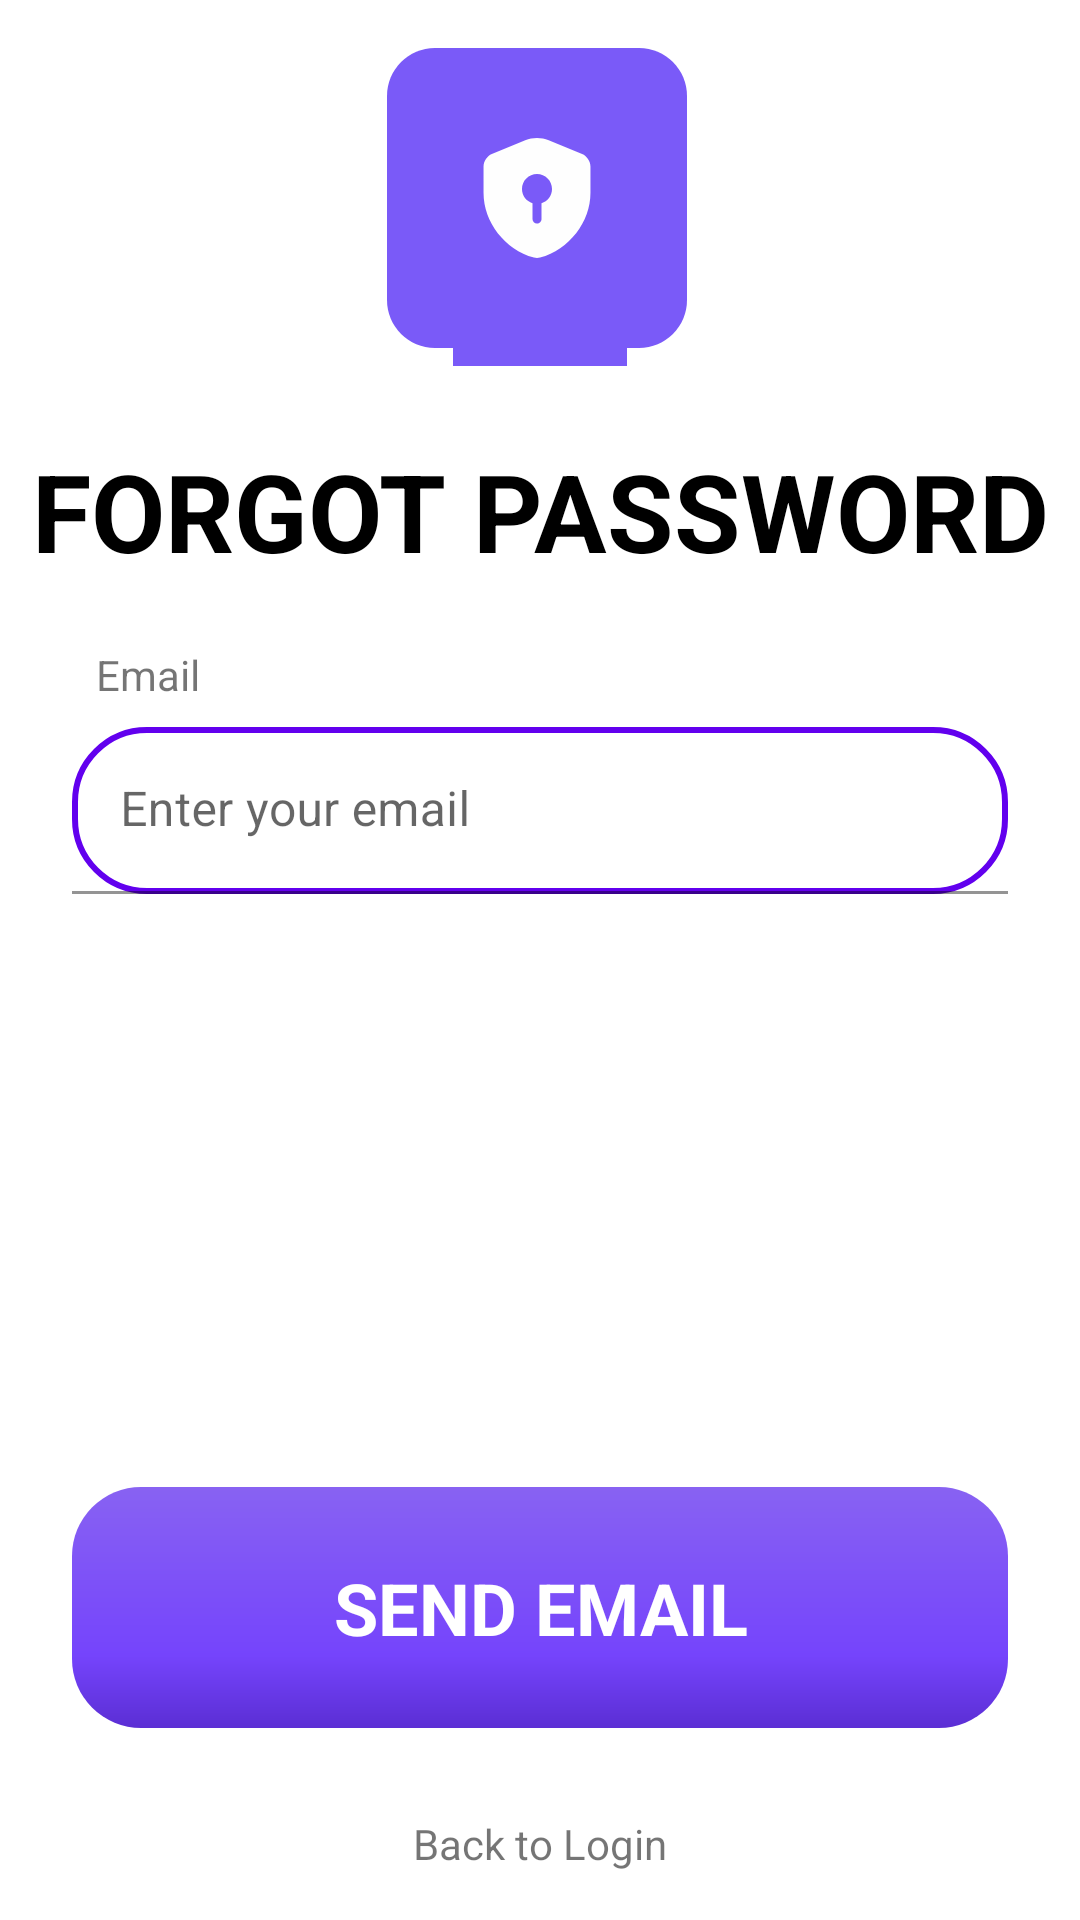

Here is an Android app screen rendered from its layout file. Give the layout XML and the strings, colors and styles it references.
<!-- AndroidManifest.xml: application theme Theme.PTITteams -->
<!-- res/layout/fragment_forgot_password.xml -->
<?xml version="1.0" encoding="utf-8"?>
<androidx.constraintlayout.widget.ConstraintLayout xmlns:android="http://schemas.android.com/apk/res/android"
    xmlns:app="http://schemas.android.com/apk/res-auto"
    android:layout_width="match_parent"
    android:layout_height="match_parent">

    <ImageView
        android:id="@+id/icon"
        android:layout_width="wrap_content"
        android:layout_height="wrap_content"
        android:layout_marginTop="16dp"
        android:src="@drawable/ic_lock"
        app:layout_constraintEnd_toEndOf="parent"
        app:layout_constraintStart_toStartOf="parent"
        app:layout_constraintTop_toTopOf="parent" />

    <TextView
        android:id="@+id/forgotPasswordText"
        android:layout_width="wrap_content"
        android:layout_height="wrap_content"
        android:text="@string/forgot_password_title"
        android:textColor="@color/black"
        android:textSize="36sp"
        android:textStyle="bold"
        app:layout_constraintEnd_toEndOf="parent"
        app:layout_constraintStart_toStartOf="parent"
        app:layout_constraintTop_toBottomOf="@id/icon" />

    <TextView
        android:id="@+id/emailText"
        android:layout_width="wrap_content"
        android:layout_height="wrap_content"
        android:layout_margin="8dp"
        android:text="@string/email"
        app:layout_constraintBottom_toTopOf="@id/emailTextInputLayout"
        app:layout_constraintStart_toStartOf="@id/emailTextInputLayout" />

    <com.google.android.material.textfield.TextInputLayout
        android:id="@+id/emailTextInputLayout"
        android:layout_width="match_parent"
        android:layout_height="wrap_content"
        android:layout_marginHorizontal="24dp"
        android:layout_marginTop="48dp"
        app:boxBackgroundMode="filled"
        app:layout_constraintTop_toBottomOf="@id/forgotPasswordText">

        <com.google.android.material.textfield.TextInputEditText
            android:id="@+id/emailTextInput"
            android:layout_width="match_parent"
            android:layout_height="wrap_content"
            android:background="@drawable/bg_white_button"
            android:hint="@string/enter_your_email"
            android:textColor="@color/black"
            android:textColorHint="@color/gray_400" />
    </com.google.android.material.textfield.TextInputLayout>


    <TextView
        android:id="@+id/send_email_button"
        android:layout_width="match_parent"
        android:layout_height="wrap_content"
        android:layout_marginHorizontal="24dp"
        android:layout_marginBottom="64dp"
        android:background="@drawable/bg_purple_button"
        android:gravity="center"
        android:paddingVertical="24dp"
        android:text="@string/send_email"
        android:textColor="@color/white"
        android:textSize="24sp"
        android:textStyle="bold"
        app:layout_constraintBottom_toBottomOf="parent"
        app:layout_constraintEnd_toEndOf="parent"
        app:layout_constraintStart_toStartOf="parent" />

    <TextView
        android:id="@+id/toLogin"
        android:layout_width="wrap_content"
        android:layout_height="wrap_content"
        android:layout_marginBottom="16dp"
        android:text="@string/back_to_login"
        app:layout_constraintBottom_toBottomOf="parent"
        app:layout_constraintEnd_toEndOf="parent"
        app:layout_constraintStart_toStartOf="parent" />
</androidx.constraintlayout.widget.ConstraintLayout>
<!-- resources referenced by this layout -->
<resources>
  <color name="black">#FF000000</color>
  <color name="white">#FFFFFFFF</color>
  <!-- drawable bg_purple_button (drawable) -->
  <?xml version="1.0" encoding="utf-8"?>
  <shape xmlns:android="http://schemas.android.com/apk/res/android"
      android:shape="rectangle">
      <gradient
          android:angle="90"
          android:startColor="#5B2ED4"
          android:centerColor="#7544FC"
          android:endColor="#8862F2"
          android:centerX="0.3"
          android:type="linear" />
      <corners android:radius="23dp"/>
  </shape>
  <!-- drawable bg_white_button (drawable) -->
  <?xml version="1.0" encoding="utf-8"?>
  <shape xmlns:android="http://schemas.android.com/apk/res/android"
      android:shape="rectangle">
  
      
      <solid android:color="@color/white"/>
  
      
      <corners android:radius="24dp"/>
  
      
      <stroke
          android:width="2dp"
          android:color="@color/purple_500"/>
  
      
      <padding
          android:left="8dp"
          android:right="8dp"
          android:top="4dp"
          android:bottom="4dp"/>
  
  </shape>
  <!-- drawable ic_lock (drawable) -->
  <vector xmlns:android="http://schemas.android.com/apk/res/android"
      android:width="106dp"
      android:height="130dp"
      android:viewportWidth="106"
      android:viewportHeight="130">
    <path
        android:pathData="M24,95h58v11h-58z"
        android:fillColor="#7A5AF8"/>
    <path
        android:pathData="M2,16C2,7.16 9.16,0 18,0H86C94.84,0 102,7.16 102,16V84C102,92.84 94.84,100 86,100H18C9.16,100 2,92.84 2,84V16Z"
        android:fillColor="#7A5AF8"/>
    <path
        android:pathData="M69.82,48.24V39.46C69.82,37.82 68.58,35.96 67.04,35.34L55.9,30.78C53.4,29.76 50.58,29.76 48.08,30.78L36.94,35.34C35.42,35.96 34.18,37.82 34.18,39.46V48.24C34.18,58.02 41.28,67.18 50.98,69.86C51.64,70.04 52.36,70.04 53.02,69.86C62.72,67.18 69.82,58.02 69.82,48.24ZM53.5,51.74V57C53.5,57.82 52.82,58.5 52,58.5C51.18,58.5 50.5,57.82 50.5,57V51.74C48.48,51.1 47,49.22 47,47C47,44.24 49.24,42 52,42C54.76,42 57,44.24 57,47C57,49.24 55.52,51.1 53.5,51.74Z"
        android:fillColor="#FEFEFE"/>
  </vector>
  <string name="back_to_login">Back to Login</string>
  <string name="email">Email</string>
  <string name="enter_your_email">Enter your email</string>
  <string name="forgot_password_title">FORGOT PASSWORD</string>
  <string name="send_email">SEND EMAIL</string>
  <style name="Theme.PTITteams" parent="Theme.MaterialComponents.DayNight.DarkActionBar">
          
          <item name="colorPrimary">@color/purple_500</item>
          <item name="colorPrimaryVariant">@color/purple_700</item>
          <item name="colorOnPrimary">@color/white</item>
          
          <item name="colorSecondary">@color/teal_200</item>
          <item name="colorSecondaryVariant">@color/teal_700</item>
          <item name="colorOnSecondary">@color/black</item>
          
          <item name="android:statusBarColor">?attr/colorPrimaryVariant</item>
          
      </style>
  <color name="purple_500">#6200EE</color>
  <color name="purple_700">#FF3700B3</color>
  <color name="teal_200">#FF03DAC5</color>
  <color name="teal_700">#FF018786</color>
</resources>
